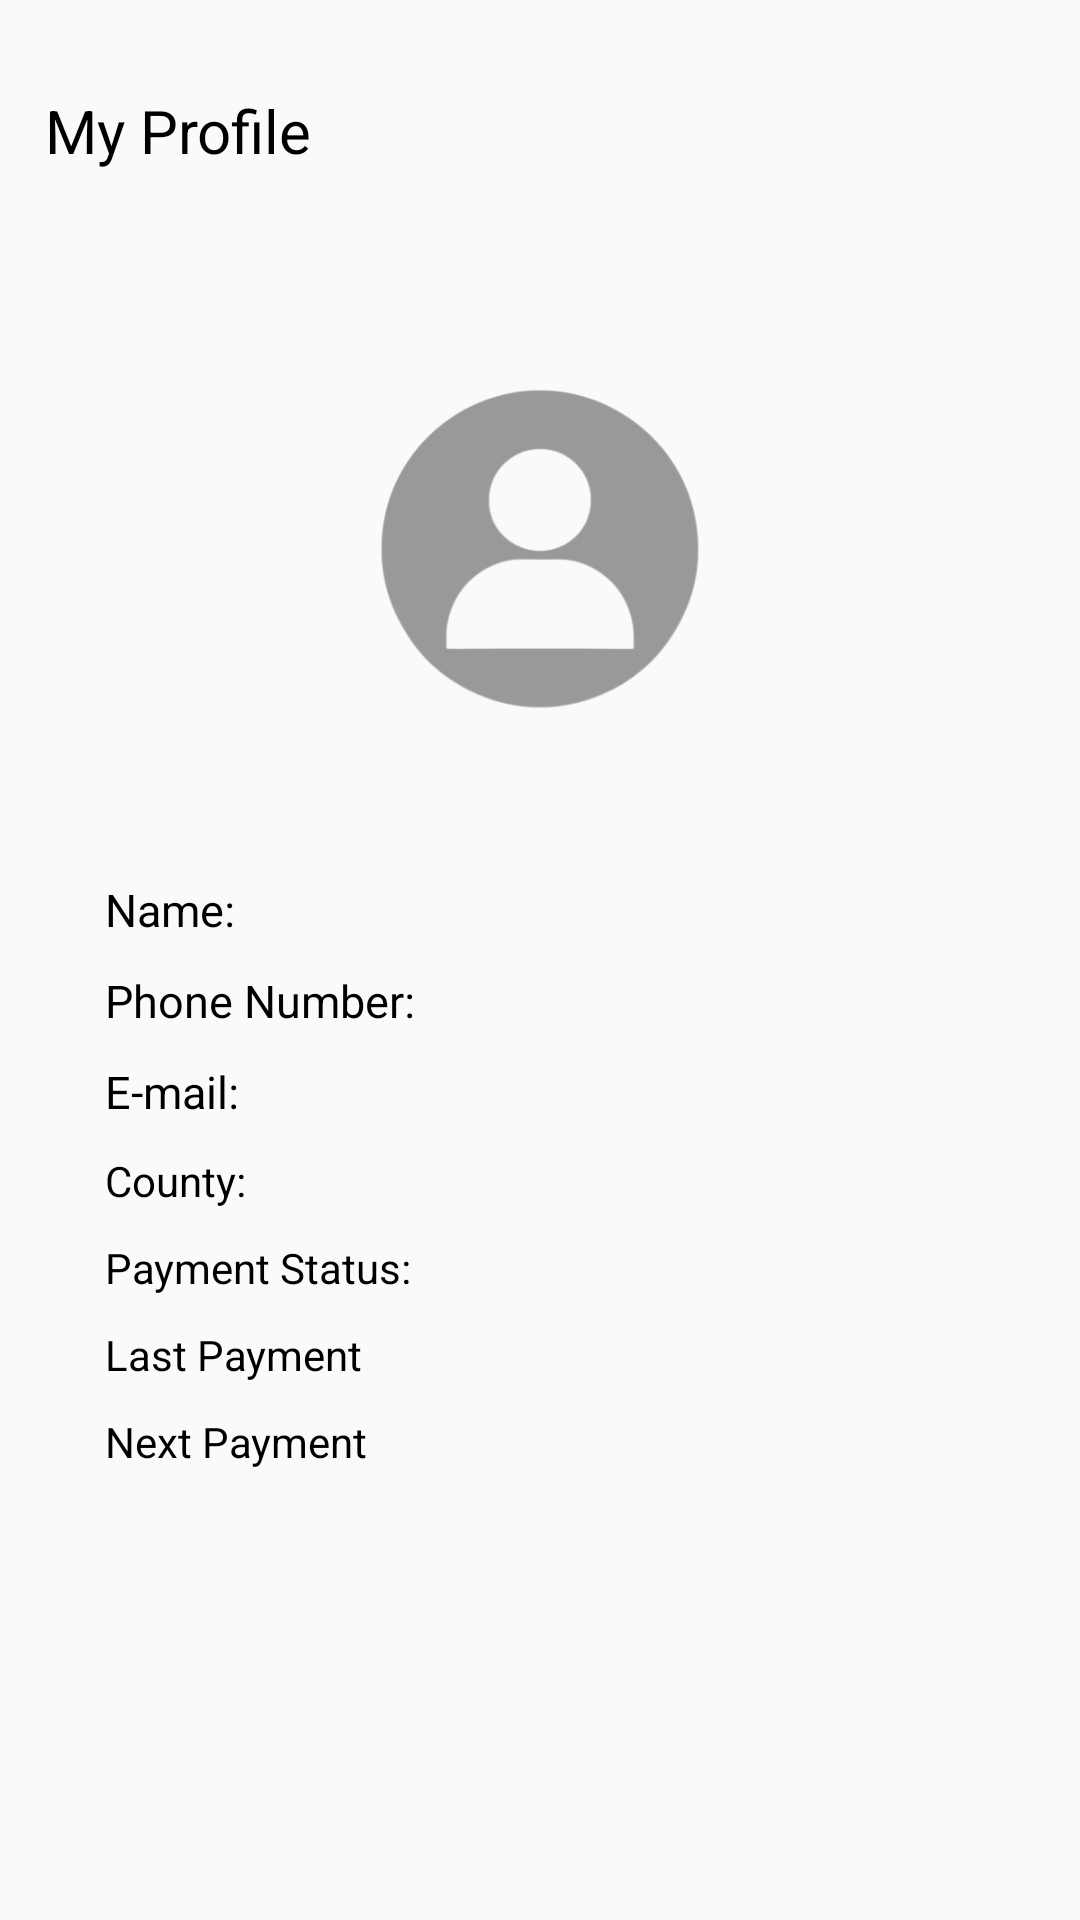

Write the Android layout XML for this screen, with the resource values it uses.
<!-- AndroidManifest.xml: application theme AppTheme -->
<!-- res/layout/activity_profile.xml -->
<?xml version="1.0" encoding="utf-8"?>
<androidx.constraintlayout.widget.ConstraintLayout xmlns:android="http://schemas.android.com/apk/res/android"
    xmlns:app="http://schemas.android.com/apk/res-auto"
    xmlns:tools="http://schemas.android.com/tools"
    android:layout_width="match_parent"
    android:layout_height="match_parent"
    tools:context="com.farmtech.farmhub.ui.profile.ProfileActivity">

    <TextView
        android:id="@+id/fname"
        android:layout_width="wrap_content"
        android:layout_height="wrap_content"
        android:layout_marginStart="60dp"
        android:layout_marginTop="35dp"
        android:textColor="@color/black"
        app:layout_constraintStart_toEndOf="@+id/textView11"
        app:layout_constraintTop_toBottomOf="@+id/profile" />

    <TextView
        android:id="@+id/email"
        android:layout_width="wrap_content"
        android:layout_height="wrap_content"
        android:layout_marginStart="65dp"
        android:layout_marginTop="10dp"
        android:textColor="@color/black"
        app:layout_constraintStart_toEndOf="@+id/textView13"
        app:layout_constraintTop_toBottomOf="@+id/phone" />

    <TextView
        android:id="@+id/textView13"
        android:layout_width="wrap_content"
        android:layout_height="wrap_content"
        android:layout_marginStart="35dp"
        android:layout_marginTop="10dp"
        android:text="E-mail: "
        android:textSize="15sp"
        android:textColor="@color/black"
        app:layout_constraintStart_toStartOf="parent"
        app:layout_constraintTop_toBottomOf="@+id/textView12" />

    <TextView
        android:id="@+id/textView12"
        android:layout_width="wrap_content"
        android:layout_height="wrap_content"
        android:layout_marginStart="35dp"
        android:layout_marginTop="10dp"
        android:text="Phone Number: "
        android:textSize="15sp"
        app:layout_constraintStart_toStartOf="parent"
        app:layout_constraintTop_toBottomOf="@+id/textView11" />

    <LinearLayout
        android:id="@+id/linearLayout"
        android:layout_width="0dp"
        android:layout_height="88dp"
        app:layout_constraintEnd_toEndOf="parent"
        app:layout_constraintStart_toStartOf="parent"
        app:layout_constraintTop_toTopOf="parent">

        <androidx.constraintlayout.widget.ConstraintLayout
            android:layout_width="match_parent"
            android:layout_height="match_parent"
            android:layout_weight="1">











            <TextView
                android:id="@+id/textView3"
                android:layout_width="wrap_content"
                android:layout_height="wrap_content"
                android:layout_marginStart="15dp"
                android:layout_marginTop="30dp"
                android:text="My Profile"
                android:textSize="20sp"
                app:layout_constraintStart_toStartOf="parent"
                app:layout_constraintTop_toTopOf="parent" />

        </androidx.constraintlayout.widget.ConstraintLayout>

    </LinearLayout>

    <ImageView
        android:id="@+id/profile"
        android:layout_width="150dp"
        android:layout_height="150dp"
        android:layout_marginTop="20dp"
        app:layout_constraintEnd_toEndOf="parent"
        app:layout_constraintStart_toStartOf="parent"
        app:layout_constraintTop_toBottomOf="@+id/linearLayout"
        app:srcCompat="@drawable/sprofile" />

    <TextView
        android:id="@+id/textView11"
        android:layout_width="wrap_content"
        android:layout_height="wrap_content"
        android:layout_marginStart="35dp"
        android:layout_marginTop="35dp"
        android:text="Name: "
        android:textSize="15sp"
        app:layout_constraintStart_toStartOf="parent"
        app:layout_constraintTop_toBottomOf="@+id/profile" />

    <TextView
        android:id="@+id/phone"
        android:layout_width="wrap_content"
        android:layout_height="wrap_content"
        android:layout_marginStart="5dp"
        android:layout_marginTop="10dp"
        android:textColor="@color/black"
        app:layout_constraintStart_toEndOf="@+id/textView12"
        app:layout_constraintTop_toBottomOf="@+id/fname" />

    <TextView
        android:id="@+id/textView15"
        android:layout_width="wrap_content"
        android:layout_height="wrap_content"
        android:layout_marginStart="35dp"
        android:layout_marginTop="10dp"
        android:text="County:"
        app:layout_constraintStart_toStartOf="parent"
        app:layout_constraintTop_toBottomOf="@+id/textView13" />

    <TextView
        android:id="@+id/county"
        android:layout_width="wrap_content"
        android:layout_height="wrap_content"
        android:layout_marginStart="65dp"
        android:layout_marginTop="11dp"
        android:text=""
        app:layout_constraintStart_toEndOf="@+id/textView15"
        app:layout_constraintTop_toBottomOf="@+id/email" />

    <TextView
        android:id="@+id/textView17"
        android:layout_width="wrap_content"
        android:layout_height="wrap_content"
        android:layout_marginStart="35dp"
        android:layout_marginTop="10dp"
        android:text="Payment Status:"
        app:layout_constraintStart_toStartOf="parent"
        app:layout_constraintTop_toBottomOf="@+id/textView15" />

    <TextView
        android:id="@+id/payment"
        android:layout_width="wrap_content"
        android:layout_height="wrap_content"
        android:layout_marginStart="5dp"
        android:layout_marginTop="10dp"
        app:layout_constraintStart_toEndOf="@+id/textView17"
        app:layout_constraintTop_toBottomOf="@+id/county" />

    <TextView
        android:id="@+id/textView16"
        android:layout_width="wrap_content"
        android:layout_height="wrap_content"
        android:layout_marginStart="35dp"
        android:layout_marginTop="10dp"
        android:text="Last Payment"
        app:layout_constraintStart_toStartOf="parent"
        app:layout_constraintTop_toBottomOf="@+id/textView17" />

    <TextView
        android:id="@+id/lastPayment"
        android:layout_width="wrap_content"
        android:layout_height="wrap_content"
        android:layout_marginStart="26dp"
        android:layout_marginTop="10dp"
        app:layout_constraintStart_toEndOf="@+id/textView16"
        app:layout_constraintTop_toBottomOf="@+id/payment" />

    <TextView
        android:id="@+id/textView19"
        android:layout_width="wrap_content"
        android:layout_height="wrap_content"
        android:layout_marginStart="35dp"
        android:layout_marginTop="10dp"
        android:text="Next Payment"
        app:layout_constraintStart_toStartOf="parent"
        app:layout_constraintTop_toBottomOf="@+id/textView16" />

    <TextView
        android:id="@+id/nextPayment"
        android:layout_width="wrap_content"
        android:layout_height="wrap_content"
        android:layout_marginStart="25dp"
        android:layout_marginTop="10dp"
        app:layout_constraintStart_toEndOf="@+id/textView19"
        app:layout_constraintTop_toBottomOf="@+id/lastPayment" />


</androidx.constraintlayout.widget.ConstraintLayout>
<!-- resources referenced by this layout -->
<resources>
  <color name="black">#FF000000</color>
  <!-- drawable profile_selector (drawable) -->
  <?xml version="1.0" encoding="utf-8"?>
  <selector xmlns:android="http://schemas.android.com/apk/res/android">
      <item android:drawable="@drawable/profile" android:state_checked="true"/>
      <item android:drawable="@drawable/profile" android:state_checked="false"/>
  </selector>
  <!-- drawable sprofile: png bitmap (drawable, 34410 bytes) -->
  <style name="AppTheme" parent="Theme.AppCompat.Light.NoActionBar">
          <item name="colorPrimary">@color/white</item>
          <item name="colorPrimaryVariant">@color/white</item>
          <item name="colorOnPrimary">@color/black</item>
          <item name="windowActionBar">false</item>
          <item name="windowNoTitle">true</item>
          <item name="android:statusBarColor" tools:targetApi="l">?attr/colorPrimaryVariant</item>
          <item name="android:textColor">@color/black</item>
  
      </style>
  <color name="white">#FFFFFFFF</color>
</resources>
